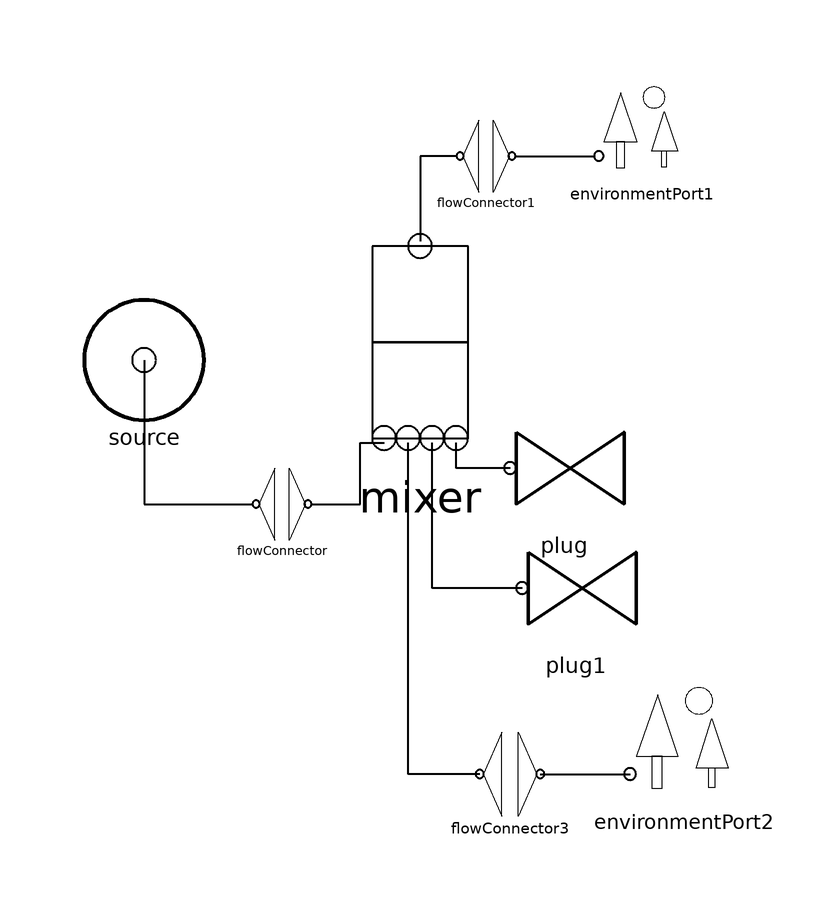

Above is the diagram view of the following Modelica model: its components placed by their Placement annotations and its connect equations drawn as lines.

model TestMixer "A Vodka mixer" 
      
      Mixer mixer annotation (extent=[-50,0; -10,42]);
      annotation (Diagram,
        experiment,
        experimentSetupOutput(doublePrecision=true));
      EnvironmentPort environmentPort1 annotation (extent=[-2,48; 16,64]);
      FlowConnector flowConnector annotation (extent=[-60,-12; -46,0]);
      FlowConnector flowConnector1 annotation (extent=[-26,46; -12,58]);
      EnvironmentPort environmentPort2 annotation (extent=[4,-56; 24,-36]);
      Plug plug annotation (extent=[-16,-10; 4,10]);
      Plug plug1 annotation (extent=[-14,-30; 6,-10]);
      FlowConnector flowConnector3 annotation (extent=[-22,-58; -8,-44]);
      inner parameter Real RH_env = 30;
      inner parameter Modelica.SIunits.Pressure p_env = 101325;
      inner parameter Modelica.SIunits.Temperature T_env = 298.15;
      
      MethanolSolution source annotation (extent=[-86,8; -66,28]);
    equation 
      mixer.flow1.F = 1;
      mixer.flow2.F = 0.5;
      
      connect(flowConnector.port2, mixer.flow1) annotation (points=[-47.96,-6;
            -40,-6; -40,4.2; -36,4.2],  style(pattern=0, thickness=2));
      connect(flowConnector1.port1, mixer.topFlow) annotation (points=[-24.04,
            52; -30,52; -30,37.8],
                               style(pattern=0, thickness=2));
      connect(flowConnector1.port2, environmentPort1.c) annotation (points=[-13.96,
            52; -1.1,52],             style(pattern=0, thickness=2));
      connect(plug.c, mixer.flow4) annotation (points=[-15,6.10623e-16; -24,
            6.10623e-16; -24,4.2],
          style(
          pattern=0,
          thickness=2,
          fillColor=46,
          rgbfillColor={127,127,0},
          fillPattern=7));
      connect(plug1.c, mixer.flow3) annotation (points=[-13,-20; -28,-20; -28,
            4.2],
          style(
          pattern=0,
          thickness=2,
          fillColor=46,
          rgbfillColor={127,127,0},
          fillPattern=7));
      connect(flowConnector3.port1, mixer.flow2) annotation (points=[-20.04,-51;
            -32,-51; -32,4.2], style(
          pattern=0,
          thickness=2,
          fillColor=46,
          rgbfillColor={127,127,0},
          fillPattern=7));
      connect(flowConnector3.port2, environmentPort2.c) annotation (points=[-9.96,
            -51; 5,-51], style(
          pattern=0,
          thickness=2,
          fillColor=46,
          rgbfillColor={127,127,0},
          fillPattern=7));
      connect(source.p, flowConnector.port1) annotation (points=[-76,18; -76,-6;
            -58.04,-6],      style(pattern=0, thickness=2));
    end TestMixer;